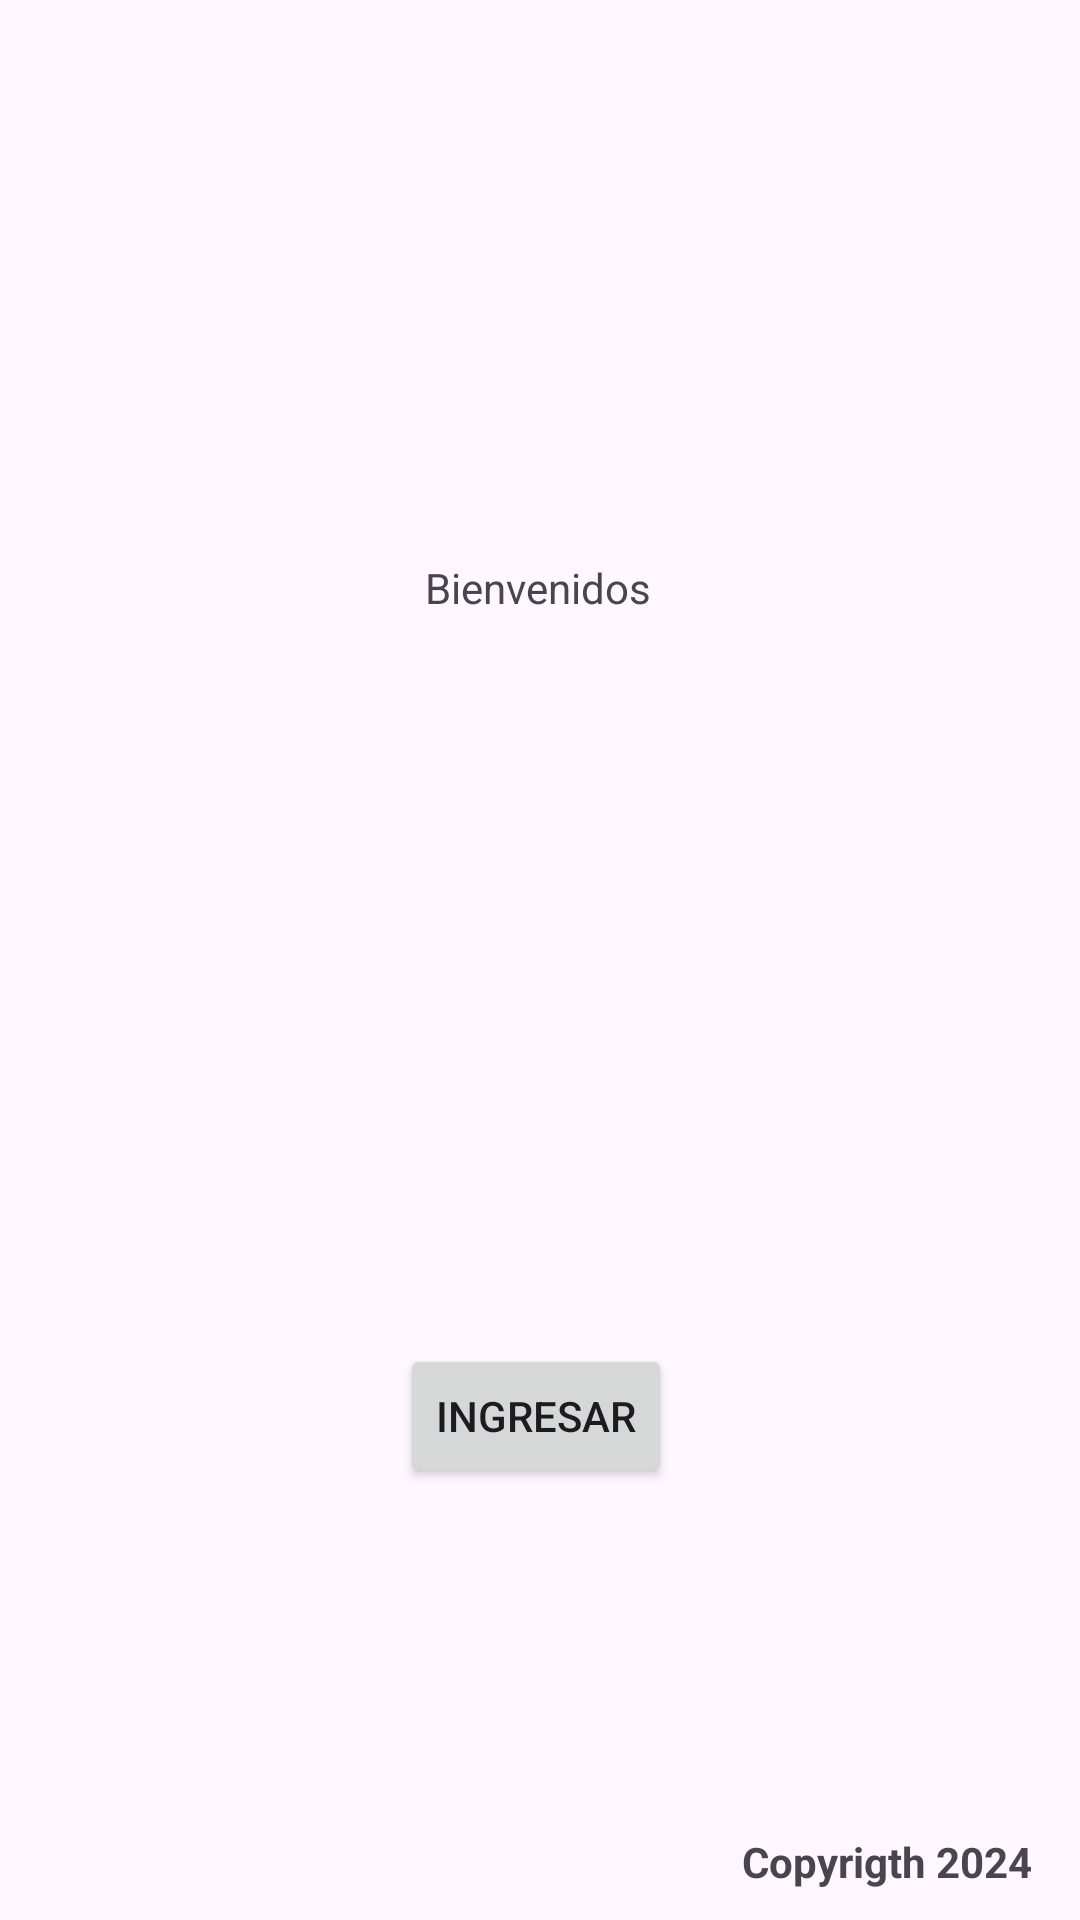

This screen was rendered from an Android layout file. Write that file and the resources it references.
<!-- AndroidManifest.xml: application theme Theme.PRACTICA3_RESPONSIVE -->
<!-- res/layout/activity_main.xml -->
<?xml version="1.0" encoding="utf-8"?>
<androidx.constraintlayout.widget.ConstraintLayout xmlns:android="http://schemas.android.com/apk/res/android"
    xmlns:app="http://schemas.android.com/apk/res-auto"
    xmlns:tools="http://schemas.android.com/tools"
    android:id="@+id/main"
    android:layout_width="match_parent"
    android:layout_height="match_parent"
    tools:context=".MainActivity">

    <ImageView
        android:id="@+id/imageView2"
        android:layout_width="280dp"
        android:layout_height="93dp"
        android:layout_marginTop="10dp"
        app:layout_constraintEnd_toEndOf="parent"
        app:layout_constraintStart_toStartOf="parent"
        app:layout_constraintTop_toTopOf="parent"
        app:srcCompat="@drawable/logouteq" />

    <TextView
        android:id="@+id/textView"
        android:layout_width="wrap_content"
        android:layout_height="wrap_content"
        android:layout_marginEnd="16dp"
        android:layout_marginBottom="10dp"
        android:text="Copyrigth 2024"
        android:textStyle="bold"
        app:layout_constraintBottom_toBottomOf="parent"
        app:layout_constraintEnd_toEndOf="parent" />

    <ImageView
        android:id="@+id/imageView4"
        android:layout_width="168dp"
        android:layout_height="134dp"
        app:layout_constraintBottom_toBottomOf="parent"
        app:layout_constraintEnd_toEndOf="parent"
        app:layout_constraintHorizontal_bias="0.497"
        app:layout_constraintStart_toStartOf="parent"
        app:layout_constraintTop_toTopOf="parent"
        app:layout_constraintVertical_bias="0.518"
        app:srcCompat="@drawable/logofci" />

    <Button
        android:id="@+id/btnIngresar"
        android:layout_width="wrap_content"
        android:layout_height="wrap_content"
        android:layout_marginTop="52dp"
        android:text="Ingresar"
        app:layout_constraintEnd_toEndOf="@+id/imageView4"
        app:layout_constraintHorizontal_bias="0.492"
        app:layout_constraintStart_toStartOf="@+id/imageView4"
        app:layout_constraintTop_toBottomOf="@+id/imageView4" />

    <TextView
        android:id="@+id/textView2"
        android:layout_width="wrap_content"
        android:layout_height="wrap_content"
        android:layout_marginBottom="10dp"
        android:text="Bienvenidos"
        app:layout_constraintBottom_toTopOf="@+id/imageView4"
        app:layout_constraintEnd_toEndOf="@+id/imageView4"
        app:layout_constraintStart_toStartOf="@+id/imageView4"
        app:layout_constraintTop_toBottomOf="@+id/imageView2"
        app:layout_constraintVertical_bias="0.64" />

</androidx.constraintlayout.widget.ConstraintLayout>
<!-- resources referenced by this layout -->
<resources>
  <style name="Theme.PRACTICA3_RESPONSIVE" parent="Base.Theme.PRACTICA3_RESPONSIVE" />
  <style name="Base.Theme.PRACTICA3_RESPONSIVE" parent="Theme.Material3.DayNight.NoActionBar">
          
          
      </style>
</resources>
